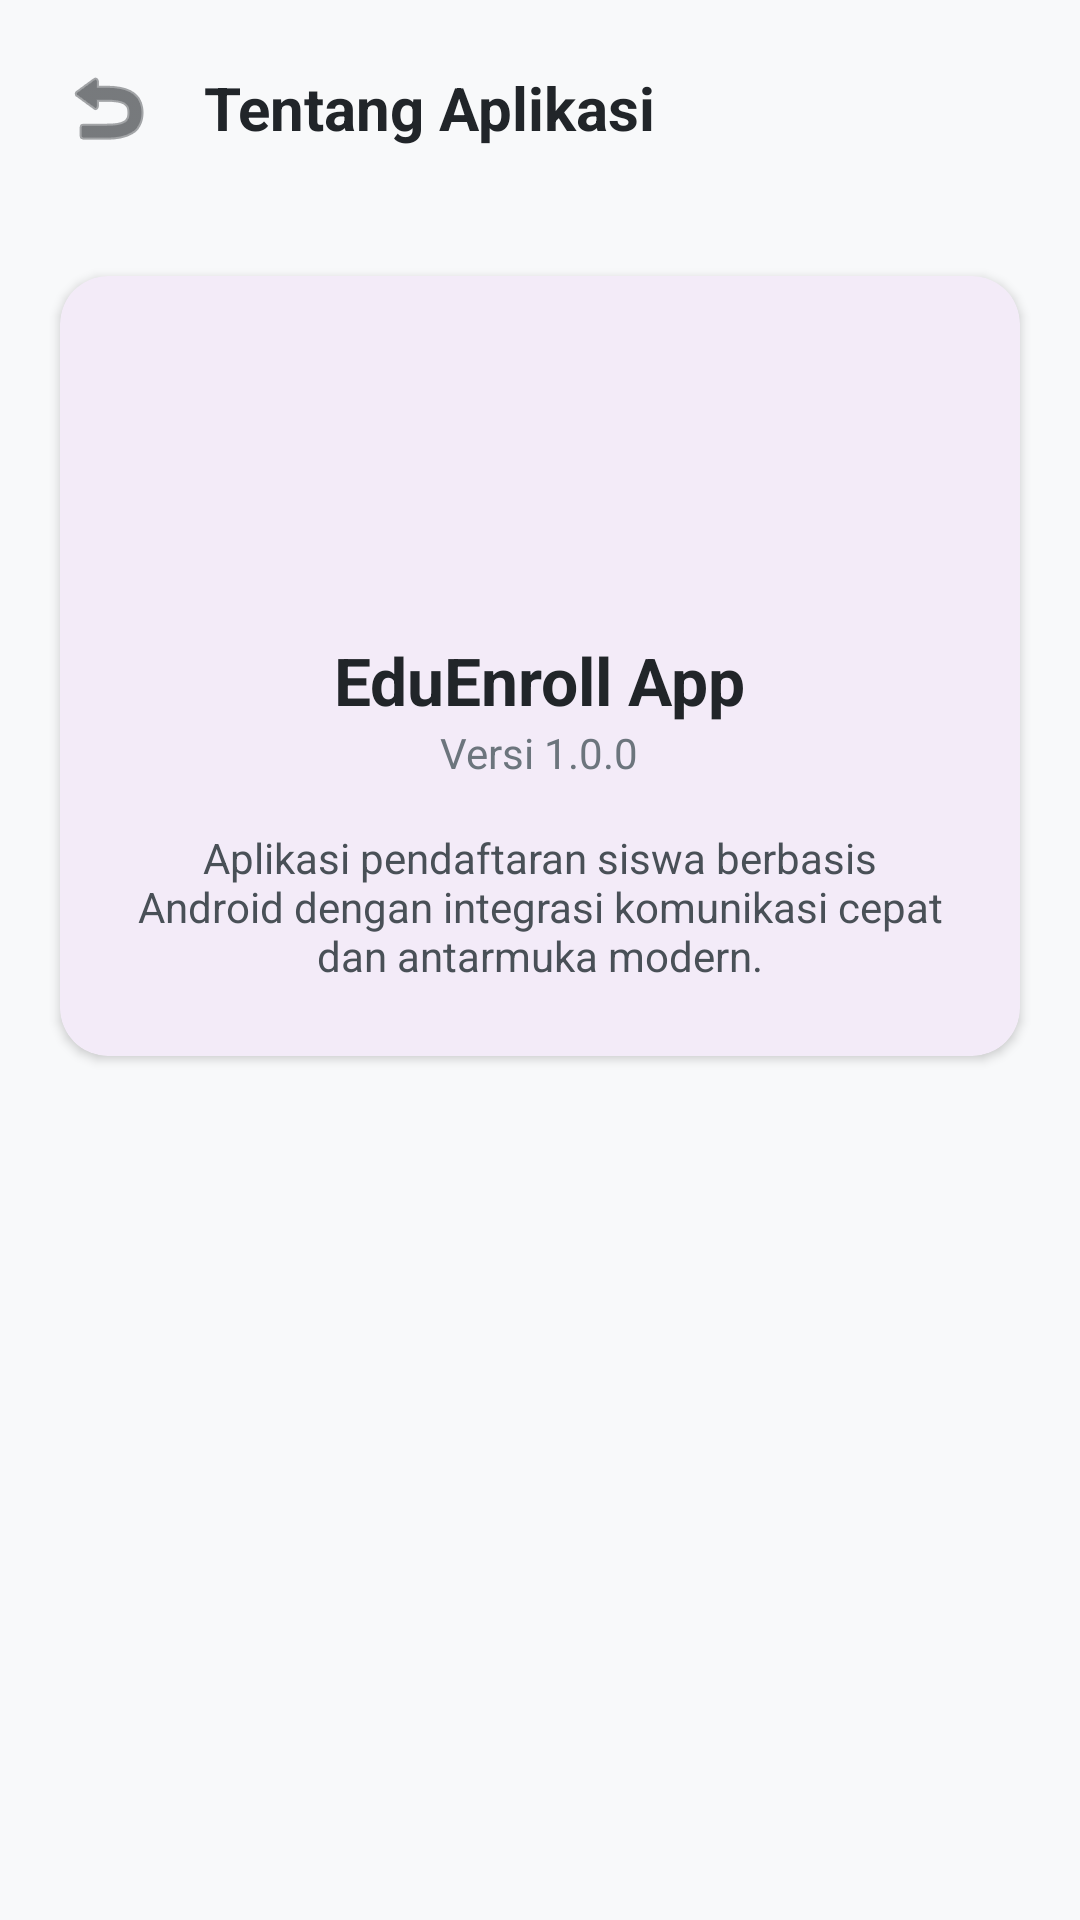

This screen was rendered from an Android layout file. Write that file and the resources it references.
<!-- AndroidManifest.xml: application theme Theme.Eduenroll -->
<!-- res/layout/activity_about_us.xml -->
<?xml version="1.0" encoding="utf-8"?>
<LinearLayout xmlns:android="http://schemas.android.com/apk/res/android"
    xmlns:app="http://schemas.android.com/apk/res-auto"
    android:layout_width="match_parent"
    android:layout_height="match_parent"
    android:background="#F8F9FA"
    android:orientation="vertical">

    <LinearLayout
        android:layout_width="match_parent"
        android:layout_height="wrap_content"
        android:gravity="center_vertical"
        android:padding="16dp">

        <ImageButton
            android:id="@+id/btnBack"
            android:layout_width="40dp"
            android:layout_height="40dp"
            android:background="?attr/selectableItemBackgroundBorderless"
            android:src="@android:drawable/ic_menu_revert"
            app:tint="#212529" />

        <TextView
            android:layout_width="wrap_content"
            android:layout_height="wrap_content"
            android:layout_marginStart="12dp"
            android:text="Tentang Aplikasi"
            android:textColor="#212529"
            android:textSize="20sp"
            android:textStyle="bold" />
    </LinearLayout>

    <com.google.android.material.card.MaterialCardView
        android:layout_width="match_parent"
        android:layout_height="wrap_content"
        android:layout_margin="20dp"
        app:cardCornerRadius="16dp"
        app:cardElevation="2dp"
        app:strokeWidth="0dp">

        <LinearLayout
            android:layout_width="match_parent"
            android:layout_height="wrap_content"
            android:gravity="center"
            android:orientation="vertical"
            android:padding="24dp">

            <ImageView
                android:layout_width="80dp"
                android:layout_height="80dp"
                android:src="@android:drawable/sym_def_app_icon" />

            <TextView
                android:layout_width="wrap_content"
                android:layout_height="wrap_content"
                android:layout_marginTop="16dp"
                android:text="EduEnroll App"
                android:textColor="#212529"
                android:textSize="22sp"
                android:textStyle="bold" />

            <TextView
                android:layout_width="wrap_content"
                android:layout_height="wrap_content"
                android:text="Versi 1.0.0"
                android:textColor="#6C757D"
                android:textSize="14sp" />

            <TextView
                android:layout_width="match_parent"
                android:layout_height="wrap_content"
                android:layout_marginTop="16dp"
                android:gravity="center"
                android:text="Aplikasi pendaftaran siswa berbasis Android dengan integrasi komunikasi cepat dan antarmuka modern."
                android:textColor="#495057"
                android:textSize="14sp" />

        </LinearLayout>
    </com.google.android.material.card.MaterialCardView>

</LinearLayout>
<!-- resources referenced by this layout -->
<resources>
  <style name="Theme.Eduenroll" parent="Base.Theme.Eduenroll" />
  <style name="Base.Theme.Eduenroll" parent="Theme.Material3.DayNight.NoActionBar">
          
          
      </style>
</resources>
